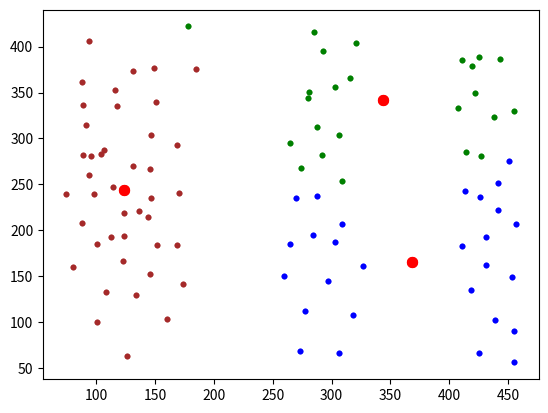

Recreate this plot in Python.
import time

import numpy as np
import matplotlib.pyplot as plt

# x = [(98, 62), (80, 95), (71, 130), (89, 164), (137, 115), (107, 155), (109, 105), (174, 62), (183, 115), (164, 153),
#      (142, 174), (140, 80), (308, 123), (229, 171), (195, 237), (180, 298), (179, 340), (251, 262), (300, 176),
#      (346, 178), (311, 237), (291, 283), (254, 340), (215, 308), (239, 223), (281, 207), (283, 156)]

# x = [(64, 150), (84, 112), (106, 90), (154, 64), (192, 62), (220, 82), (244, 92), (271, 111), (275, 137), (286, 161), (56, 178), (80, 156), (101, 131), (123, 104), (155, 94), (191, 100), (242, 70), (231, 114), (272, 95), (261, 131), (299, 136), (308, 124), (128, 78), (47, 128), (47, 159), (137, 186), (166, 228), (171, 250), (194, 272), (221, 287), (253, 292), (308, 293), (332, 280), (385, 256), (398, 237), (413, 205), (435, 166), (447, 137), (422, 126), (400, 154), (389, 183), (374, 214), (358, 235), (321, 250), (274, 263), (249, 263), (208, 230), (192, 204), (182, 174), (147, 205), (136, 246), (147, 255), (182, 282), (204, 298), (252, 316), (312, 321), (349, 313), (393, 288), (417, 259), (434, 222), (443, 187), (463, 174)]
x = [(126, 63), (101, 100), (80, 160), (88, 208), (89, 282), (88, 362), (94, 406), (149, 377), (147, 304), (147, 235), (146, 152), (160, 103), (174, 142), (169, 184), (170, 241), (169, 293), (185, 376), (178, 422), (116, 353), (124, 194), (273, 69), (277, 112), (260, 150), (265, 185), (270, 235), (265, 295), (281, 351), (285, 416), (321, 404), (316, 366), (306, 304), (309, 254), (309, 207), (327, 161), (318, 108), (306, 66), (425, 66), (418, 135), (411, 183), (413, 243), (414, 285), (407, 333), (411, 385), (443, 387), (455, 330), (441, 252), (457, 207), (453, 149), (455, 90), (455, 56), (439, 102), (431, 162), (431, 193), (426, 236), (427, 281), (438, 323), (419, 379), (425, 389), (422, 349), (451, 275), (441, 222), (297, 145), (284, 195), (288, 237), (292, 282), (288, 313), (303, 356), (293, 395), (274, 268), (280, 344), (303, 187), (114, 247), (131, 270), (144, 215), (124, 219), (98, 240), (96, 281), (146, 267), (136, 221), (123, 166), (101, 185), (152, 184), (104, 283), (74, 239), (107, 287), (118, 335), (89, 336), (91, 315), (151, 340), (131, 373), (108, 133), (134, 130), (94, 260), (113, 193)]


M = np.mean(x, axis=0)
D = np.var(x, axis=0)
K = 3
ma = [np.random.normal(M, np.sqrt(D / 10), 2) for n in range(K)]
# ma = [np.array(x[0]), np.array(x[1])
ro = lambda x_vect, m_vect: np.mean((x_vect - m_vect) ** 2)

COLORS = ('green', 'blue', 'brown', 'black')

plt.ion()
n = 0
while n < 10:
    X = [[] for i in range(K)]

    for x_vect in x:
        r = [ro(x_vect, m) for m in ma]
        X[np.argmin(r)].append(x_vect)

    ma = [np.mean(xx, axis=0) for xx in X]

    plt.clf()

    for i in range(K):
        xx = np.array(X[i]).T
        plt.scatter(xx[0], xx[1], s=10, color=COLORS[i])

    mx = [m[0] for m in ma]
    my = [m[1] for m in ma]
    plt.scatter(mx, my, s=50, color='red')

    plt.draw()
    plt.gcf().canvas.flush_events()
    # plt.savefig(f"lloyd {n+1}.png")
    time.sleep(0.2)

    n += 1

plt.ioff()

for i in range(K):
    xx = np.array(X[i]).T
    plt.scatter(xx[0], xx[1], s=10, color=COLORS[i])

mx = [m[0] for m in ma]
my = [m[1] for m in ma]
plt.scatter(mx, my, s=50, color='red')

plt.show()
